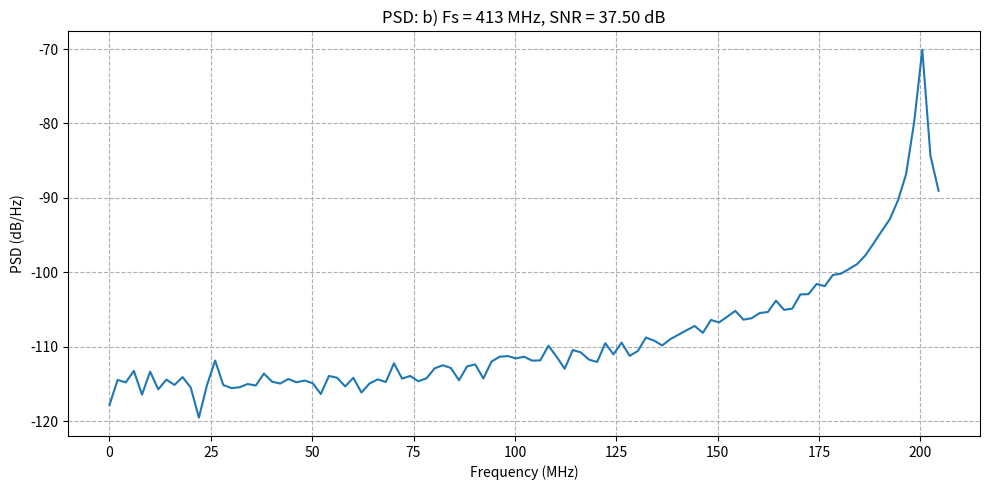
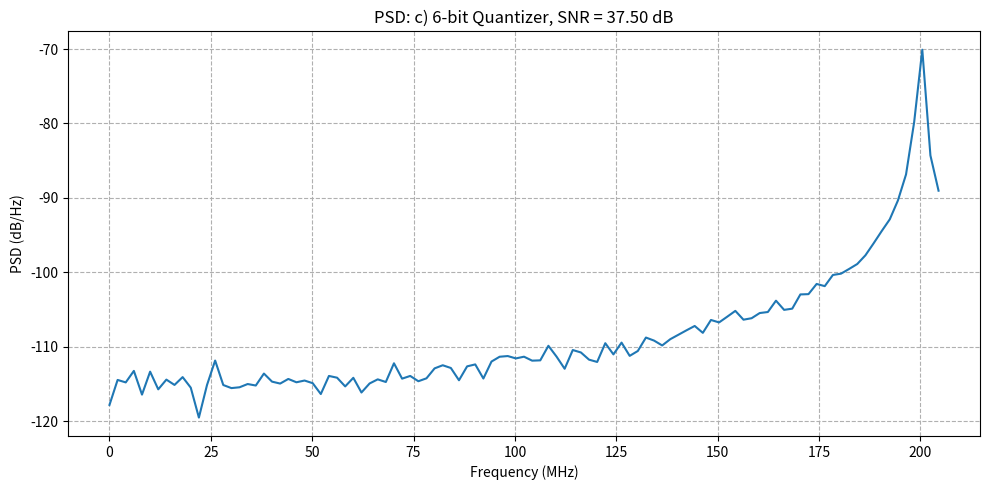
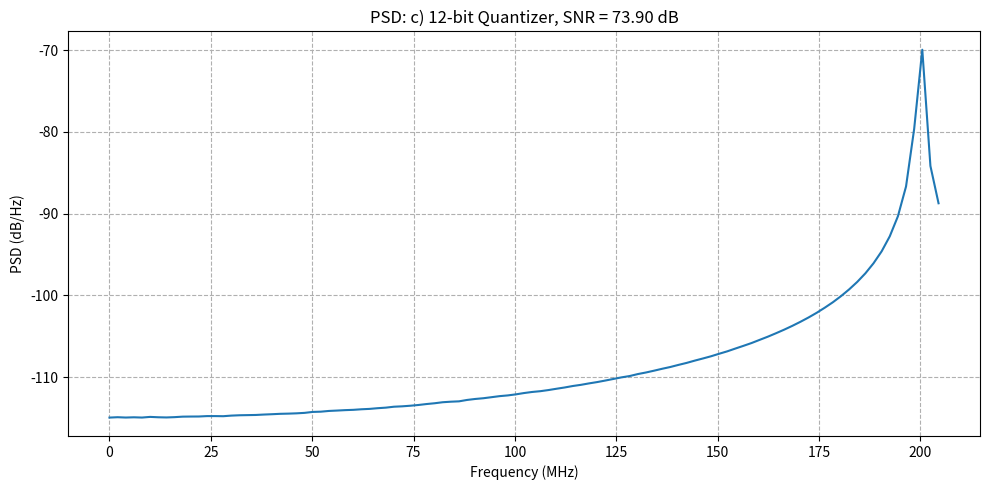
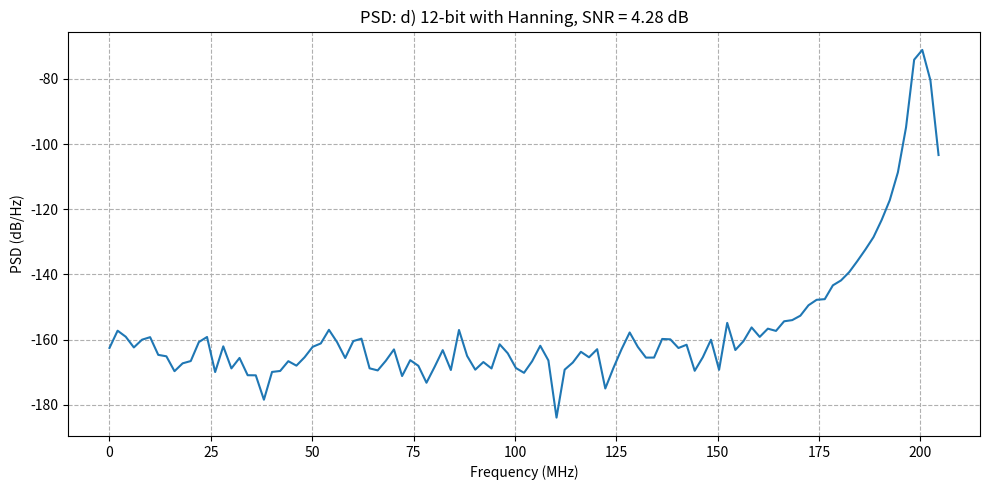
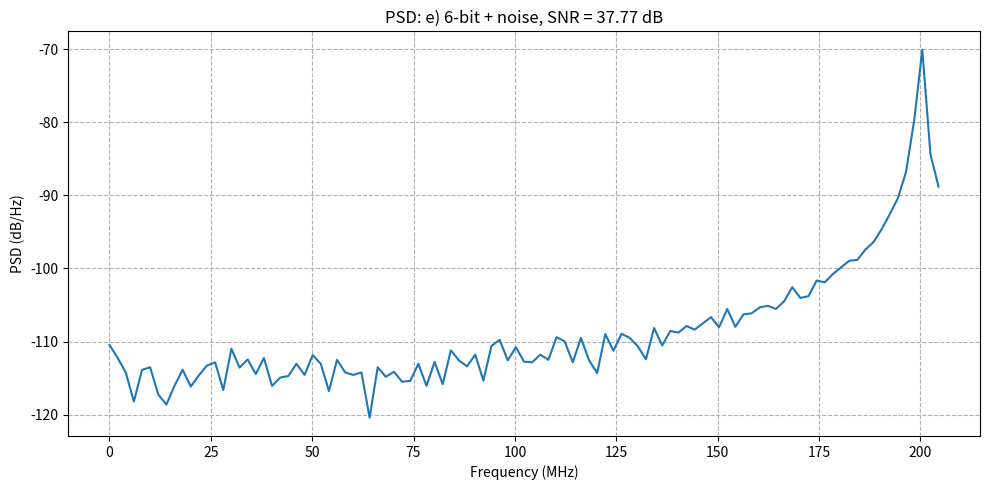
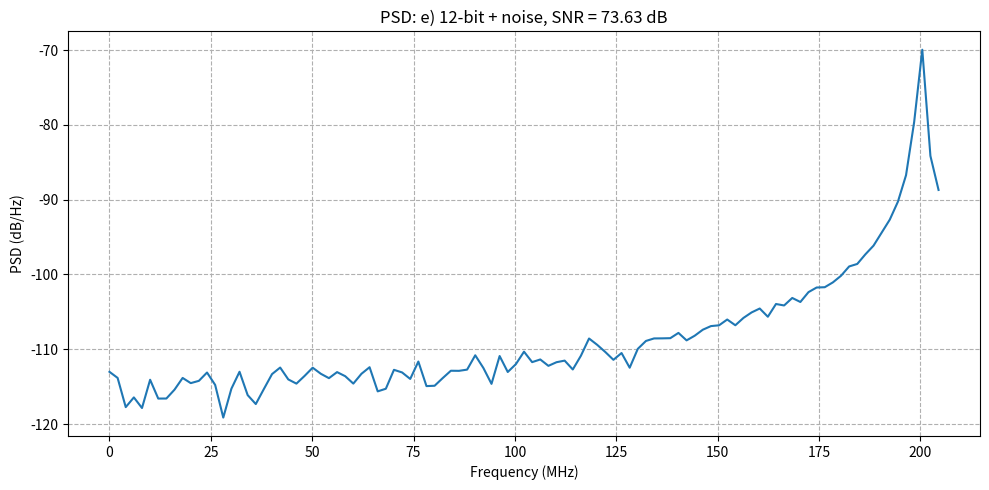
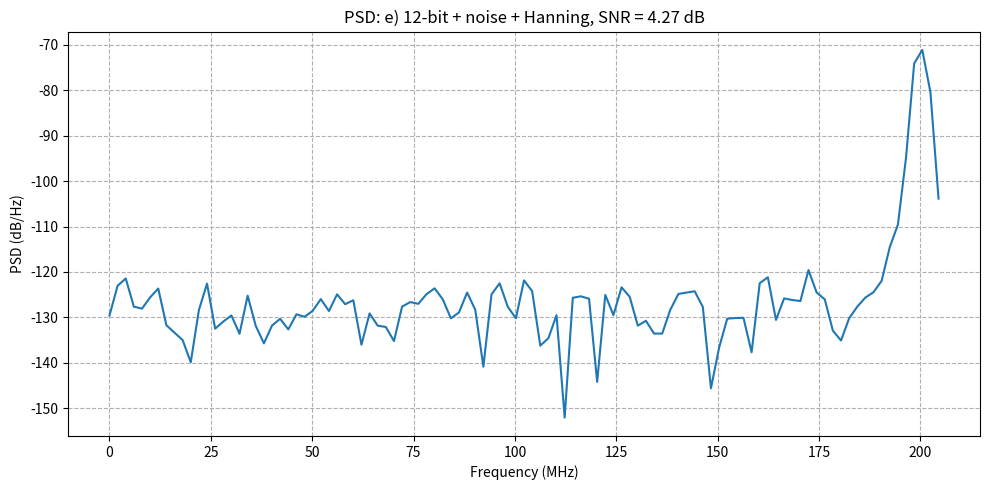

The script that saved these images, in order:
import numpy as np
import matplotlib.pyplot as plt
from scipy.fft import fft, fftfreq

# Quantizer function for perfect quantization
def quantize(signal, bits, full_scale=1.0):
    levels = 2 ** bits
    step = 2 * full_scale / levels
    quantized = np.round(signal / step) * step
    return quantized

# Add optional noise
def add_awgn(signal, snr_dB):
    signal_power = np.mean(signal**2)
    snr_linear = 10 ** (snr_dB / 10)
    noise_power = signal_power / snr_linear
    noise_std = np.sqrt(noise_power)
    noise = np.random.normal(0, noise_std, size=signal.shape)
    return signal + noise

# Run test with flexible options
def run_quantization_test(Fs, F, bits, num_periods, window=None, snr_add=None, title_note=""):
    T = num_periods / F
    N = int(T * Fs)
    t = np.arange(N) / Fs
    full_scale = 1.0
    A = full_scale * (1 - 1 / (2 ** bits))

    # Generate signal
    signal = A * np.sin(2 * np.pi * F * t)

    # Add noise if requested
    if snr_add is not None:
        signal = add_awgn(signal, snr_dB=snr_add)

    # Quantize
    quantized = quantize(signal, bits, full_scale=full_scale)

    # Apply window
    if window is not None:
        win = window(N)
        quantized *= win
        U = np.sum(win**2) / N
    else:
        U = 1.0

    # Compute noise and SNR
    noise = quantized - signal
    signal_power = np.mean(signal**2)
    noise_power = np.mean(noise**2)
    snr = 10 * np.log10(signal_power / noise_power)

    # Compute PSD
    X_f = fft(quantized)
    psd = (1 / (Fs * N * U)) * np.abs(X_f)**2
    freqs = fftfreq(N, d=1/Fs)[:N//2]
    psd = psd[:N//2]

    # Plot PSD in dB
    plt.figure(figsize=(10, 5))
    plt.plot(freqs / 1e6, 10 * np.log10(psd + 1e-20))
    plt.title(f"PSD: {title_note}, SNR = {snr:.2f} dB")
    plt.xlabel("Frequency (MHz)")
    plt.ylabel("PSD (dB/Hz)")
    plt.grid(True, which='both', linestyle='--')
    plt.tight_layout()
    plt.show()

    return snr

# Example tests to run:
# b) Incommensurate Fs > Nyquist
Fs_b = 413e6
snr_b = run_quantization_test(Fs_b, F=200e6, bits=6, num_periods=100, title_note="b) Fs = 413 MHz")

# c) Compare N = 6 and N = 12 bits
snr_c6 = run_quantization_test(Fs_b, F=200e6, bits=6, num_periods=100, title_note="c) 6-bit Quantizer")
snr_c12 = run_quantization_test(Fs_b, F=200e6, bits=12, num_periods=100, title_note="c) 12-bit Quantizer")

# d) Hanning window
snr_d12 = run_quantization_test(Fs_b, F=200e6, bits=12, num_periods=100, window=np.hanning, title_note="d) 12-bit with Hanning")

# e) Add noise (SNR = 38 dB)
snr_e6 = run_quantization_test(Fs_b, F=200e6, bits=6, num_periods=100, snr_add=38, title_note="e) 6-bit + noise")
snr_e12 = run_quantization_test(Fs_b, F=200e6, bits=12, num_periods=100, snr_add=38, title_note="e) 12-bit + noise")
snr_eh12 = run_quantization_test(Fs_b, F=200e6, bits=12, num_periods=100, snr_add=38, window=np.hanning, title_note="e) 12-bit + noise + Hanning")

# Print summary
print(f"b) Incommensurate Fs SNR: {snr_b:.2f} dB")
print(f"c) SNR 6-bit: {snr_c6:.2f} dB, 12-bit: {snr_c12:.2f} dB")
print(f"d) SNR with Hanning (12-bit): {snr_d12:.2f} dB")
print(f"e) SNRs with noise: 6-bit: {snr_e6:.2f} dB, 12-bit: {snr_e12:.2f} dB, 12-bit + Hanning: {snr_eh12:.2f} dB")
